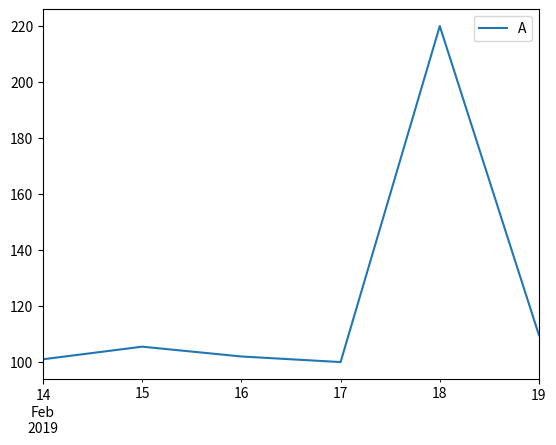

Write Python code to recreate this figure.
# Martynas Mataitis VU ISI III k. 2026.09.01
# Finansinis intelektas - 1 ND (1 dalis)


import pandas as pd
import numpy as np
import datetime
import matplotlib.pyplot as plt

dates = pd.date_range('20190214', periods=6)
numbers = np.matrix([[ 101, 103], [105.5, 75], [102, 80.3], [100, 85], [110, 98], [109.6, 125.7 ]] )
frame = pd.DataFrame(numbers, index=dates, columns=['A','B'])


class DataFrameUzduotys:
    def __init__(self, df: pd.DataFrame) -> None:
        self.df = df

    def pirma_antra(self, idx: str | datetime.datetime) -> pd.Series:
        """
        gauti eilutę, kurios indekso data yra stringas '2019-02-18'
        gauti eilutę, kurios indekso data yra datetime.datetime(2019, 2, 18)
        """
        return self.df.loc[idx]

    def trecia(self):
        """
        gauti eilutę, kuri yra priešpaskutinė nuo galo (nenaudoti indekso)
        """
        return self.df.iloc[-2]

    def ketvirta(self):
        """
        gauti pirmas 2 eilutes ir stulpelį 'B' (nenaudoti indekso)
        """
        return self.df['B'][:2]

    def penkta(self):
        """
        išrūšiuoti df pagal 'B' stulpelį mažėjančia tvarka
        """
        return self.df.sort_values(by='B', ascending=False)

    def sesta(self):
        """
        rasti stulpelio 'A' didžiausią reikšmę
        """
        return self.df.max(axis=0)['A']

    def septinta(self):
        """
        padvigubinti stulpelio 'A' didžiausią reikšmę (randate, kuri didžiausia reikšmė ir priskiriate dvigubai didesnę naują reikšmę)
        :return:
        """
        max_val = self.df.max(axis=0)['A']
        self.df.loc[self.df['A'] == max_val, 'A'] = max_val * 2
        return

    def astunta(self):
        """
        gauti eilutes, kur stulpelio 'A' reikšmės didesnės už 105
        """
        return self.df[self.df['A'] > 105]

    def devinta(self):
        self.df.plot(y='A')
        return

    def desimta(self):
        self.df.drop(index=self.df.index[self.df['A'] < self.df['B']], inplace=True)
        return


# DATAFRAME

uzd = DataFrameUzduotys(frame)

print(f"""# 1. gauti eilutę, kurios indekso data yra stringas '2019-02-18'
Atsakymas:
{uzd.pirma_antra('2019-02-18')}
\n""")

print(f"""# 2. gauti eilutę, kurios indekso data yra datetime.datetime(2019, 2, 18)
Atsakymas:
{uzd.pirma_antra(datetime.datetime(2019, 2, 18))}
\n""")

print(f"""# 3. gauti eilutę, kuri yra priešpaskutinė nuo galo (nenaudoti indekso)
Atsakymas:
{uzd.trecia()}
\n""")

print(f"""# 4. gauti pirmas 2 eilutes ir stulpelį 'B' (nenaudoti indekso)
Atsakymas:
{uzd.ketvirta()}
\n""")

print(f"""# 5. išrūšiuoti df pagal 'B' stulpelį mažėjančia tvarka
Atsakymas:
{uzd.penkta()}
\n""")

print(f"""# 6. rasti stulpelio 'A' didžiausią reikšmę
Atsakymas:
{uzd.sesta()}
\n""")

uzd.septinta()
print(f"""# 7. padvigubinti stulpelio 'A' didžiausią reikšmę (randate, kuri didžiausia reikšmė ir priskiriate dvigubai didesnę naują reikšmę)
Atsakymas:
{uzd.df}
\n""")

print(f"""# 8. gauti eilutes, kur stulpelio 'A' reikšmės didesnės už 105
Atsakymas:
{uzd.astunta()}
\n""")

uzd.devinta()
print(f"""# 9. nupiešti (plot) stulpelio 'A' reikšmes
Atsakymas:
\n""")

uzd.desimta()
print(f"""# 10. ištrinti eilutes, kur stulpelio 'B' reikšmės yra didesnės už stulpelio 'A' reikšmes
Atsakymas:
{uzd.df}
\n""")

plt.show()

# NUMPY

def pirma():
    a = np.random.randint(low=1, high=10, size=10)
    b = np.random.randint(low=1, high=10, size=10)
    return a.sum() + b.sum()


def antra():
    a = np.random.randint(low=-10, high=10, size=10)
    a[a > 0] = 0
    return a


def trecia():
    a = np.random.randint(low=1, high=10, size=10)
    b = a[a <= 6]
    return a, b


def ketvirta():
    a = np.random.randint(low=1, high=5, size=10)
    print(a)
    return a[1:][a[1:] == a[:-1]]


def penkta():
    a = np.random.random(size=10)
    b = np.random.random(size=10)
    return a[a > b]


def sesta():
    a = np.random.randint(low=1, high=10, size=10)
    print(a)
    a[:-1] = a[1:]
    return a


def septinta():
    a = np.random.randint(low=1, high=10, size=10)
    print(a)
    return a[::-1]


def astunta():
    a = np.random.randint(low=1, high=10, size=10)
    a[1::2] = 0
    return a


def devinta():
    a = np.random.rand(10, 20)
    return np.mean(a, axis=1), np.mean(a, axis=0)


def desimta():
    a = np.random.randint(1, 10, (10, 10))
    print(a)
    return a[np.arange(10), np.arange(10)]



print(f"""# 1. suma 2 vektorių
Atsakymas:
{pirma()}
\n""")

print(f"""# 2. anuliavimas teigiamų elementų
Atsakymas:
{antra()}
\n""")

print(f"""# 3. išmetimas > 6
Atsakymas:
{trecia()}
\n""")

print(f"""# 4. dviejų vienodų šalia esančių radimas
Atsakymas:
{ketvirta()}
\n""")

print(f"""# 5. elementų, kur a elementai didesni už b elementus, radimas
Atsakymas:
{penkta()}
\n""")

print(f"""# 6. elementų perstumimas vektoriuje pakartojant paskutinį
Atsakymas:
{sesta()}
\n""")

print(f"""# 7. sukeitimas elementų eilės tvarkos
Atsakymas:
{septinta()}
\n""")

print(f"""# 8. kas antro elemento užnulinimas
Atsakymas:
{astunta()}
\n""")

print(f"""# 9. rasti matricos eiluciu vidurkius, rasti matricos stulpeliu vidurkius
Atsakymas:
{devinta()}
\n""")

print(f"""# 10. gauti matricos diagonalinius elementus - negalima panaudoti diag ir t.t.
Atsakymas:
{desimta()}
\n""")
